Labelled photos from "og", an image-classification folder in lgp101-ctrl/carehomehearing-site. The possible labels are: assistive listening, communication skills, deaf awareness, earwax management, hearing aid management, hearing aid troubleshooting, referral and escalation, understanding hearing loss.

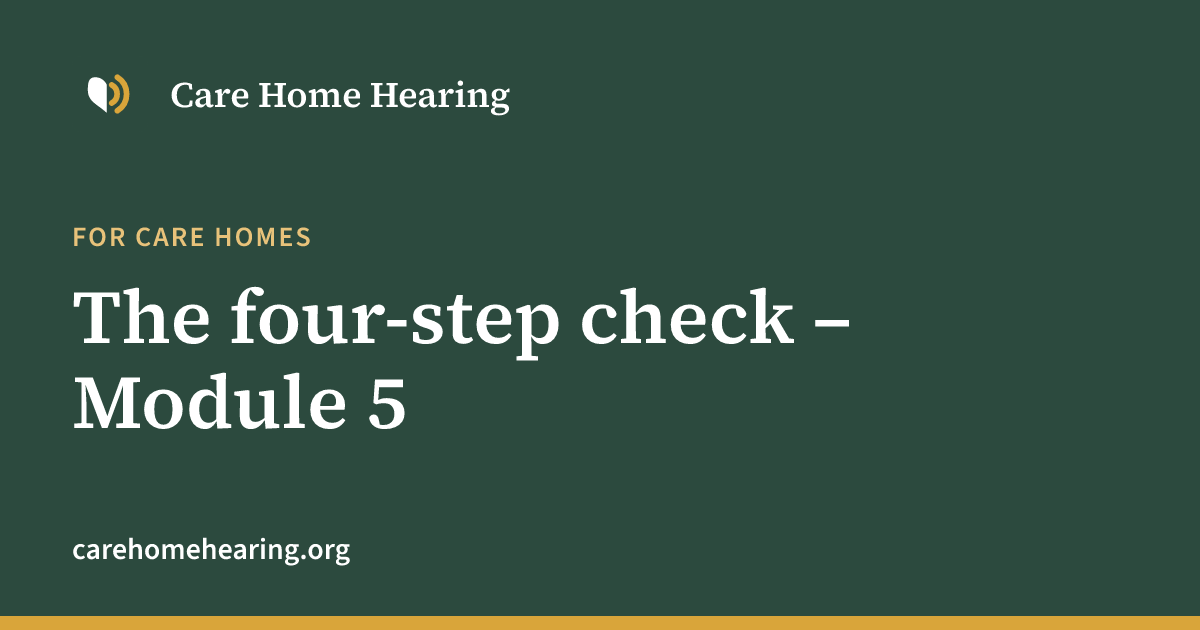
Label: hearing aid troubleshooting

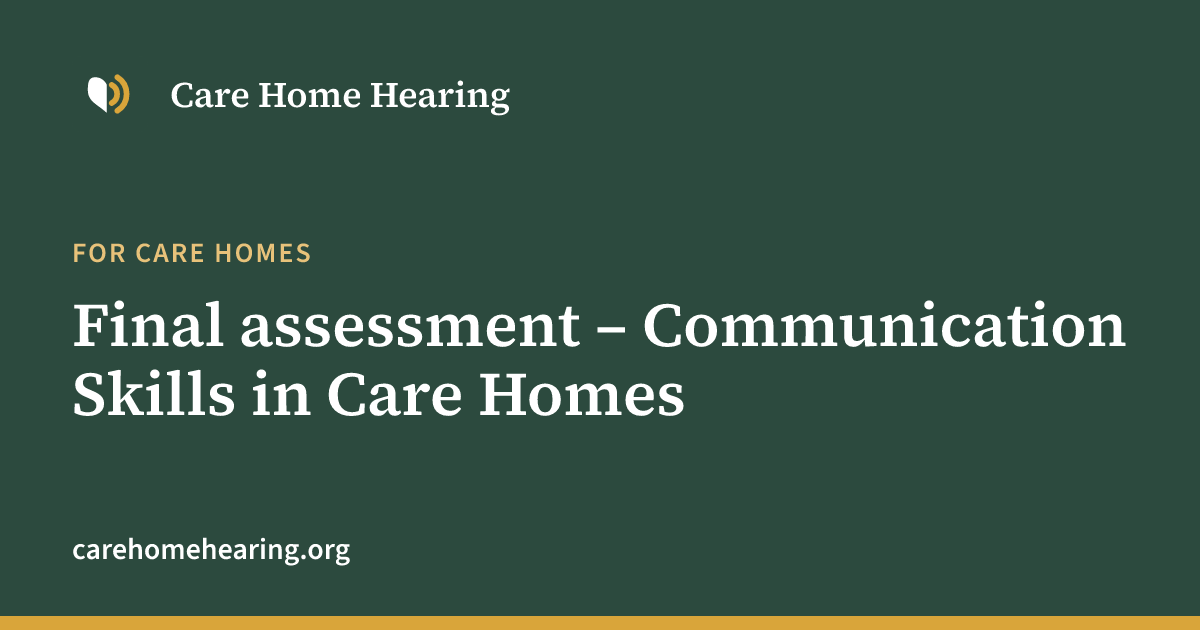
Label: communication skills

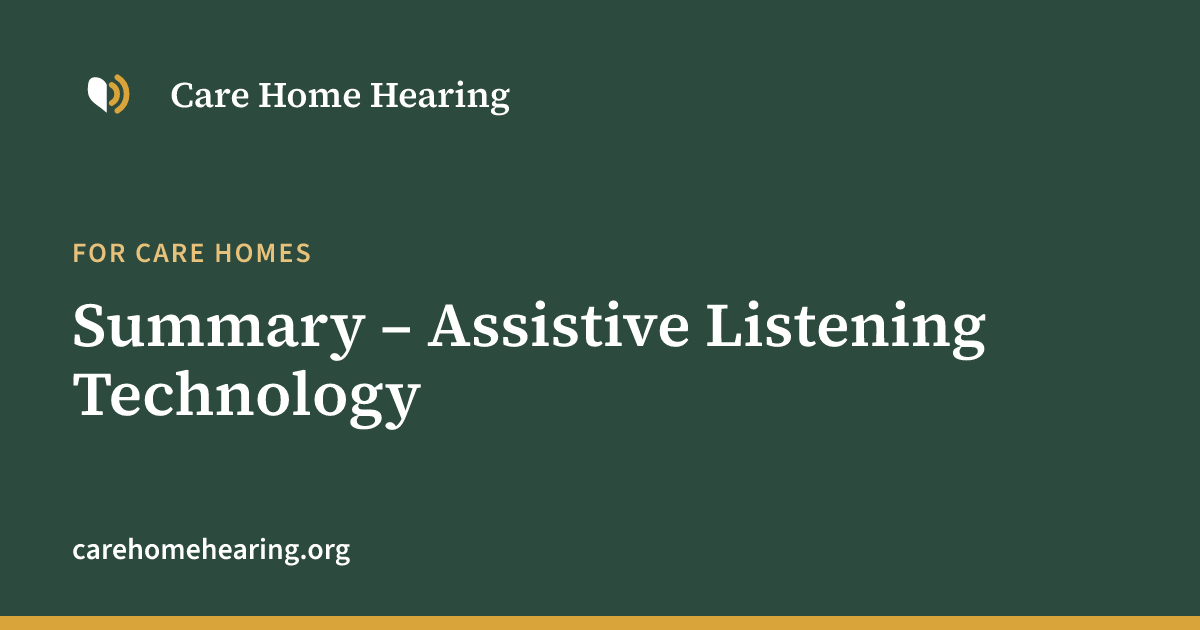
Label: assistive listening

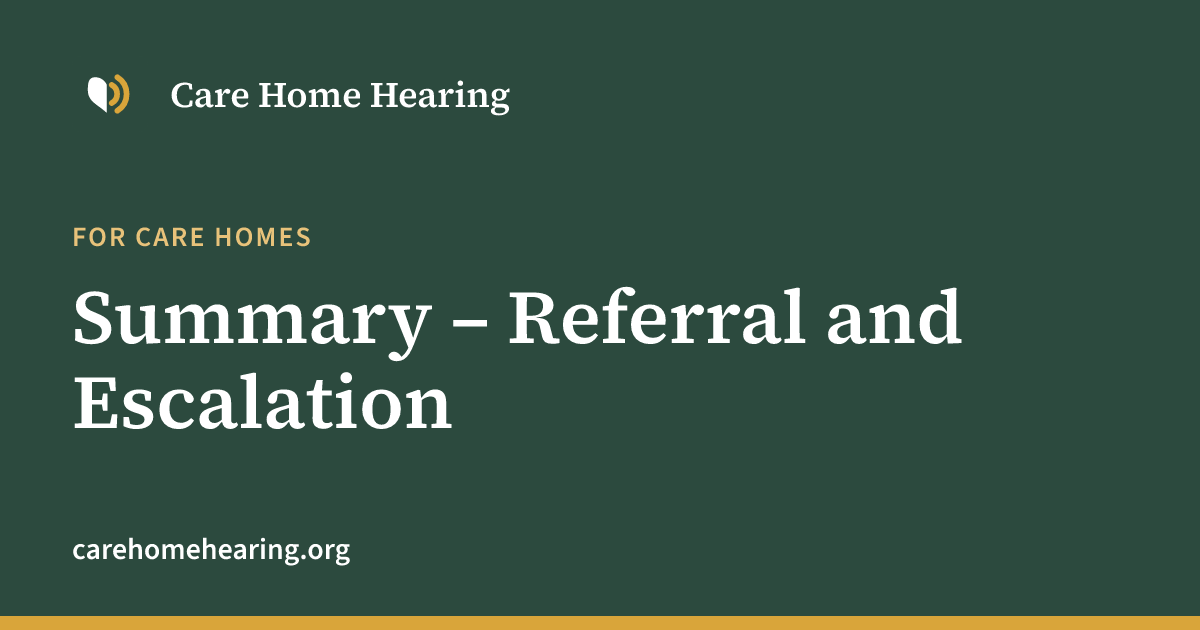
Label: referral and escalation

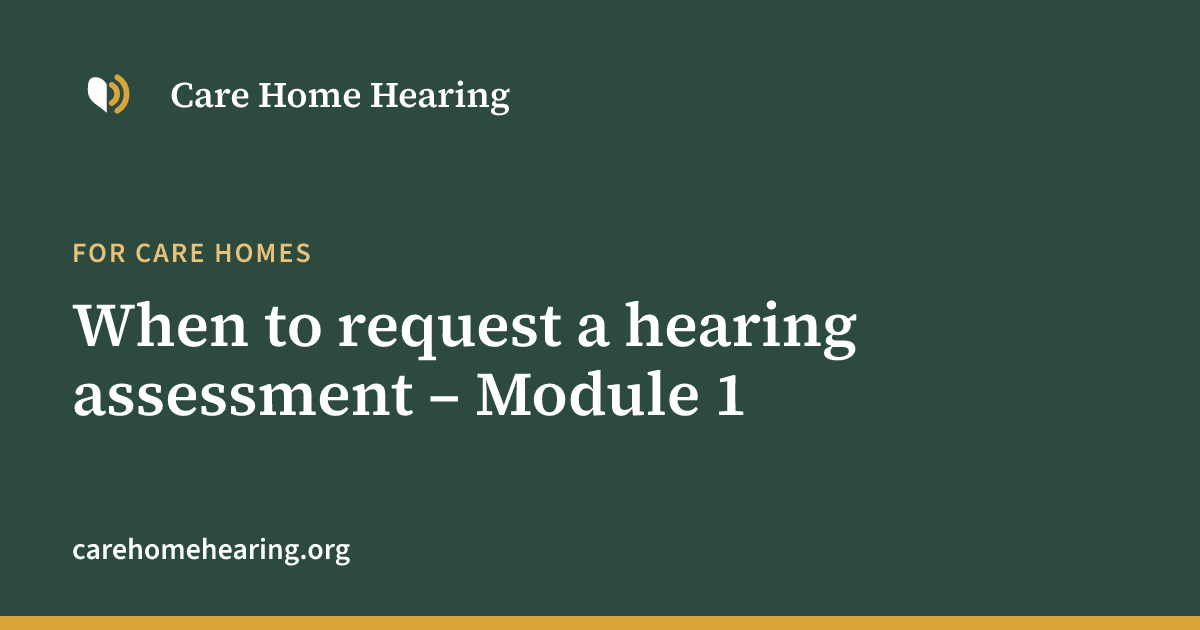
Label: understanding hearing loss

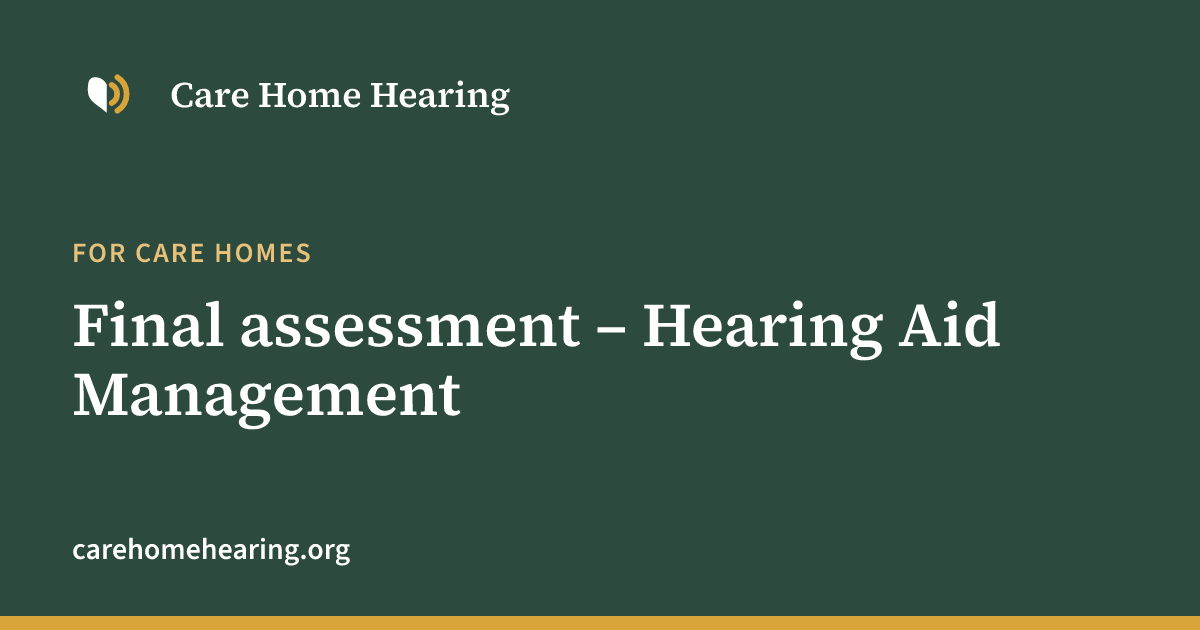
Label: hearing aid management
